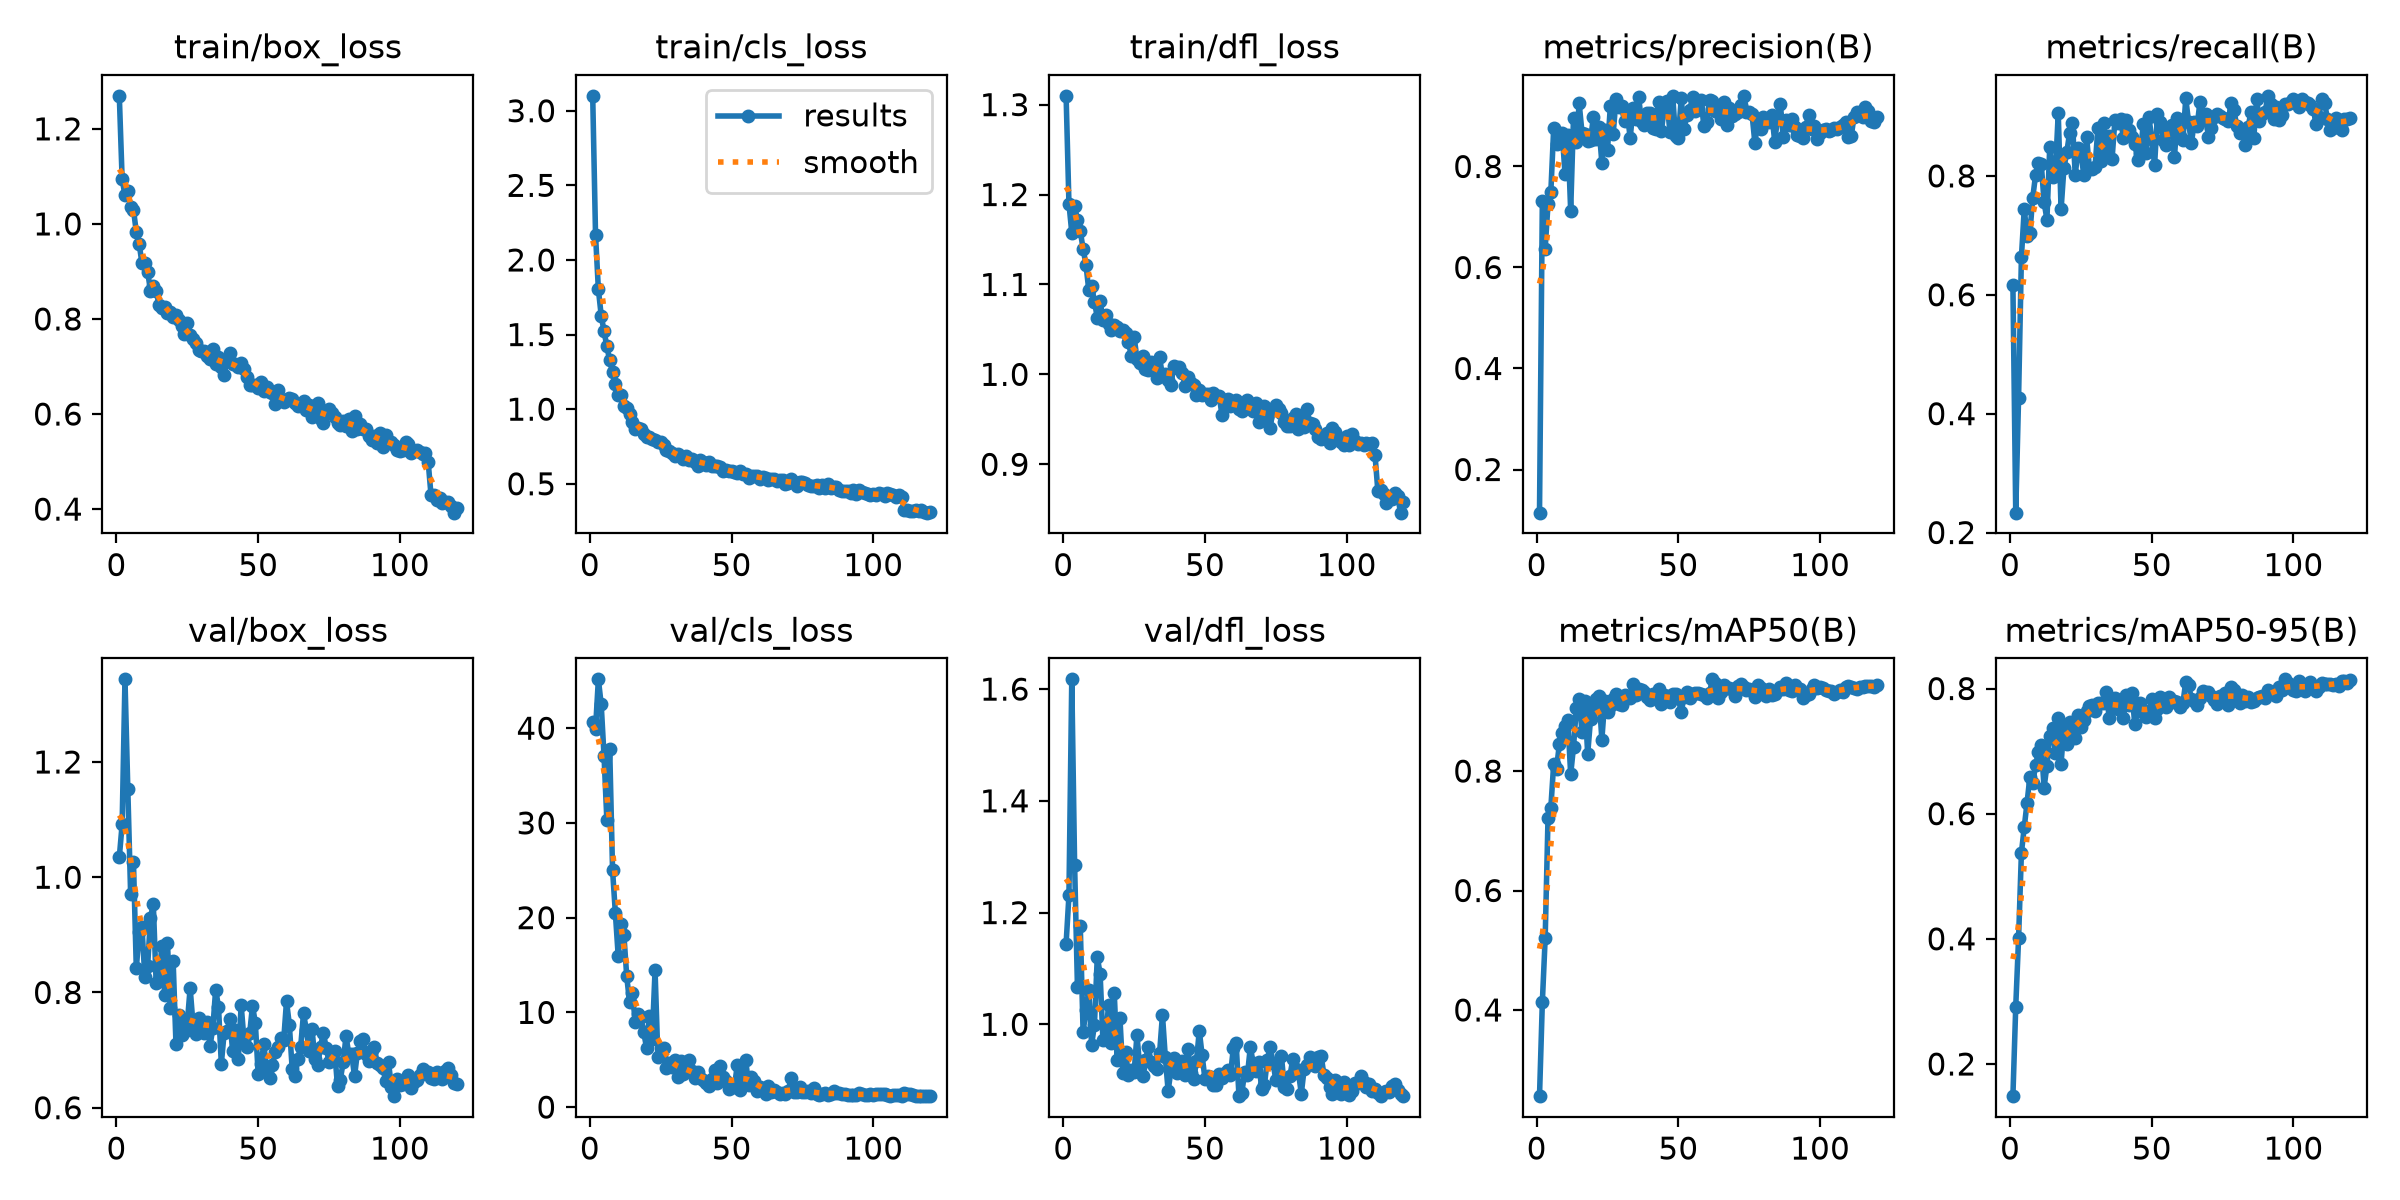

Source data for this figure (header and first rows):
epoch, time, train/box_loss, train/cls_loss, train/dfl_loss, metrics/precision(B), metrics/recall(B), metrics/mAP50(B), metrics/mAP50-95(B), val/box_loss, val/cls_loss, val/dfl_loss, lr/pg0, lr/pg1, lr/pg2
1, 4.716, 1.27, 3.1, 1.31, 0.1145, 0.6173, 0.2557, 0.1486, 1.035, 40.65, 1.145, 0.000325, 0.000325, 0.000325
2, 7.964, 1.094, 2.167, 1.19, 0.7319, 0.2334, 0.413, 0.2915, 1.092, 39.95, 1.231, 0.0006529, 0.0006529, 0.0006529
3, 11.23, 1.06, 1.803, 1.158, 0.6375, 0.4271, 0.5201, 0.4008, 1.343, 45.16, 1.617, 0.0009753, 0.0009753, 0.0009753
4, 14.42, 1.069, 1.627, 1.187, 0.7258, 0.6631, 0.7207, 0.5374, 1.153, 42.5, 1.286, 0.0009752, 0.0009752, 0.0009752
5, 17.59, 1.036, 1.522, 1.172, 0.7497, 0.7442, 0.7388, 0.5784, 0.97, 37.05, 1.067, 0.000967, 0.000967, 0.000967
6, 20.83, 1.03, 1.42, 1.159, 0.8754, 0.699, 0.8118, 0.6178, 1.026, 30.27, 1.176, 0.0009587, 0.0009587, 0.0009587
7, 24.12, 0.9827, 1.326, 1.14, 0.8438, 0.7043, 0.8043, 0.6592, 0.8416, 37.82, 0.9858, 0.0009505, 0.0009505, 0.0009505
8, 27.39, 0.9585, 1.251, 1.122, 0.8647, 0.7633, 0.8447, 0.6487, 0.9044, 25.05, 1.026, 0.0009423, 0.0009423, 0.0009423
9, 31.07, 0.9169, 1.167, 1.094, 0.8669, 0.8015, 0.8641, 0.6778, 0.9133, 20.46, 1.061, 0.000934, 0.000934, 0.000934
10, 35.93, 0.9173, 1.098, 1.098, 0.7855, 0.8211, 0.8752, 0.698, 0.8272, 15.95, 0.9627, 0.0009258, 0.0009258, 0.0009258
11, 41.16, 0.8998, 1.095, 1.081, 0.8619, 0.8206, 0.885, 0.7092, 0.8464, 19.31, 0.9996, 0.0009175, 0.0009175, 0.0009175
12, 46.31, 0.8594, 1.02, 1.063, 0.7123, 0.756, 0.7944, 0.6417, 0.9296, 18.21, 1.12, 0.0009093, 0.0009093, 0.0009093
13, 51.54, 0.8684, 1.009, 1.081, 0.8968, 0.7266, 0.8404, 0.6767, 0.954, 13.84, 1.091, 0.000901, 0.000901, 0.000901
14, 56.68, 0.8592, 0.9659, 1.061, 0.8477, 0.8487, 0.9063, 0.7248, 0.8163, 11.05, 0.9712, 0.0008927, 0.0008927, 0.0008927
15, 61.79, 0.83, 0.9153, 1.066, 0.9248, 0.7986, 0.9204, 0.737, 0.8224, 12.06, 0.9777, 0.0008845, 0.0008845, 0.0008845
16, 66.91, 0.8227, 0.8663, 1.056, 0.8668, 0.8076, 0.8647, 0.6966, 0.881, 8.997, 1.035, 0.0008762, 0.0008762, 0.0008762
17, 72.08, 0.8245, 0.8726, 1.049, 0.8637, 0.9054, 0.9179, 0.7522, 0.7964, 9.862, 0.9667, 0.000868, 0.000868, 0.000868
18, 77.17, 0.8129, 0.8677, 1.055, 0.8498, 0.7435, 0.8285, 0.6798, 0.8855, 9.536, 1.055, 0.0008598, 0.0008598, 0.0008598
19, 82.41, 0.8141, 0.8352, 1.052, 0.8531, 0.8129, 0.8868, 0.7396, 0.7732, 7.909, 0.9357, 0.0008515, 0.0008515, 0.0008515
20, 87.58, 0.8045, 0.8128, 1.049, 0.8972, 0.8397, 0.9044, 0.711, 0.8542, 6.261, 1.011, 0.0008433, 0.0008433, 0.0008433
21, 92.69, 0.8081, 0.8147, 1.049, 0.8538, 0.8719, 0.9205, 0.746, 0.7099, 9.657, 0.9135, 0.000835, 0.000835, 0.000835
22, 97.79, 0.7982, 0.8013, 1.046, 0.878, 0.8898, 0.9259, 0.7354, 0.7614, 7.197, 0.9502, 0.0008268, 0.0008268, 0.0008268
23, 102.9, 0.7852, 0.7904, 1.036, 0.8072, 0.8015, 0.8527, 0.7201, 0.7257, 14.45, 0.9093, 0.0008185, 0.0008185, 0.0008185
24, 108, 0.7694, 0.7798, 1.021, 0.8724, 0.847, 0.9173, 0.7585, 0.7306, 5.239, 0.9176, 0.0008102, 0.0008102, 0.0008102
25, 113.3, 0.7906, 0.7805, 1.042, 0.8334, 0.8395, 0.8996, 0.7387, 0.7478, 5.461, 0.9145, 0.000802, 0.000802, 0.000802
26, 118.3, 0.7666, 0.7581, 1.017, 0.9196, 0.8018, 0.9087, 0.7504, 0.8076, 6.194, 0.9804, 0.0007937, 0.0007937, 0.0007937
27, 123.4, 0.7585, 0.7284, 1.013, 0.8647, 0.8647, 0.9212, 0.7644, 0.7454, 4.14, 0.9231, 0.0007855, 0.0007855, 0.0007855
28, 128.5, 0.7489, 0.7217, 1.02, 0.9331, 0.8132, 0.9285, 0.7728, 0.7277, 4.631, 0.9081, 0.0007772, 0.0007772, 0.0007772
29, 133.7, 0.7346, 0.705, 1.006, 0.918, 0.811, 0.9118, 0.7729, 0.7552, 4.272, 0.9357, 0.000769, 0.000769, 0.000769
30, 138.9, 0.7331, 0.6886, 1.005, 0.9207, 0.8156, 0.9111, 0.7643, 0.7489, 4.932, 0.9594, 0.0007608, 0.0007608, 0.0007608
31, 144, 0.7319, 0.699, 1.014, 0.8907, 0.8808, 0.9266, 0.7768, 0.7294, 3.222, 0.9324, 0.0007525, 0.0007525, 0.0007525
32, 149.2, 0.7218, 0.6886, 1.005, 0.9043, 0.8256, 0.9255, 0.7767, 0.748, 4.839, 0.9257, 0.0007443, 0.0007443, 0.0007443
33, 154.3, 0.7152, 0.6635, 0.9963, 0.8565, 0.8891, 0.9216, 0.7766, 0.7069, 3.461, 0.9207, 0.000736, 0.000736, 0.000736
34, 159.4, 0.7359, 0.6843, 1.019, 0.9148, 0.8398, 0.9463, 0.7939, 0.738, 3.816, 0.9494, 0.0007277, 0.0007277, 0.0007277
35, 164.6, 0.7054, 0.6575, 0.9979, 0.8937, 0.8673, 0.927, 0.7523, 0.805, 5.006, 1.017, 0.0007195, 0.0007195, 0.0007195
36, 169.7, 0.7205, 0.664, 1.001, 0.9367, 0.8288, 0.9367, 0.7805, 0.775, 3.846, 0.9417, 0.0007112, 0.0007112, 0.0007112
37, 174.9, 0.6983, 0.6445, 0.994, 0.8876, 0.8945, 0.935, 0.7844, 0.6761, 3.082, 0.881, 0.000703, 0.000703, 0.000703
38, 180.1, 0.6825, 0.6213, 0.9883, 0.8826, 0.8887, 0.932, 0.7677, 0.7302, 3.753, 0.9174, 0.0006947, 0.0006947, 0.0006947
39, 185.2, 0.7158, 0.6593, 1.01, 0.9062, 0.8953, 0.9246, 0.7731, 0.7326, 3.095, 0.939, 0.0006865, 0.0006865, 0.0006865
40, 190.4, 0.7275, 0.6444, 1.008, 0.9059, 0.8637, 0.9182, 0.7529, 0.7532, 2.898, 0.9122, 0.0006783, 0.0006783, 0.0006783
41, 195.5, 0.7061, 0.6267, 1.009, 0.8765, 0.8936, 0.9291, 0.7891, 0.698, 2.522, 0.9169, 0.00067, 0.00067, 0.00067
42, 200.7, 0.705, 0.6458, 1.002, 0.8744, 0.8768, 0.9252, 0.7743, 0.7355, 2.241, 0.9346, 0.0006618, 0.0006618, 0.0006618
43, 205.9, 0.6993, 0.6222, 0.9874, 0.9286, 0.8649, 0.9382, 0.7929, 0.6853, 2.926, 0.9089, 0.0006535, 0.0006535, 0.0006535
44, 211.1, 0.7083, 0.6177, 0.9974, 0.87, 0.8543, 0.913, 0.7433, 0.7778, 3.939, 0.9561, 0.0006452, 0.0006452, 0.0006452
45, 216.2, 0.6938, 0.6185, 0.9907, 0.9142, 0.8273, 0.9267, 0.7638, 0.718, 2.492, 0.9121, 0.000637, 0.000637, 0.000637
46, 221.2, 0.6781, 0.6118, 0.988, 0.9302, 0.837, 0.9258, 0.7762, 0.706, 4.338, 0.9013, 0.0006287, 0.0006287, 0.0006287
47, 226.4, 0.6615, 0.5826, 0.9776, 0.8687, 0.8877, 0.9153, 0.766, 0.7288, 3.174, 0.934, 0.0006205, 0.0006205, 0.0006205
48, 231.6, 0.6609, 0.5954, 0.9821, 0.9391, 0.8379, 0.9286, 0.7541, 0.7769, 2.745, 0.9886, 0.0006122, 0.0006122, 0.0006122
49, 236.8, 0.6612, 0.5848, 0.9772, 0.8599, 0.8993, 0.9298, 0.7613, 0.7474, 1.877, 0.9443, 0.000604, 0.000604, 0.000604
50, 241.9, 0.6558, 0.5861, 0.9782, 0.8556, 0.8612, 0.9224, 0.7826, 0.6587, 2.219, 0.9021, 0.0005958, 0.0005958, 0.0005958
51, 247, 0.667, 0.5757, 0.9787, 0.9347, 0.8182, 0.8989, 0.7528, 0.6758, 2.124, 0.9072, 0.0005875, 0.0005875, 0.0005875
52, 252.1, 0.6493, 0.5716, 0.9713, 0.874, 0.9038, 0.924, 0.7675, 0.7107, 4.404, 0.9059, 0.0005793, 0.0005793, 0.0005793
53, 257.2, 0.6577, 0.5882, 0.9794, 0.902, 0.89, 0.9326, 0.787, 0.6644, 1.84, 0.8922, 0.000571, 0.000571, 0.000571
54, 262.4, 0.6463, 0.5676, 0.9764, 0.9111, 0.8597, 0.9229, 0.7776, 0.6516, 3.377, 0.8917, 0.0005627, 0.0005627, 0.0005627
55, 267.5, 0.6445, 0.5669, 0.9762, 0.9373, 0.8524, 0.9286, 0.7697, 0.6745, 4.95, 0.9106, 0.0005545, 0.0005545, 0.0005545
56, 272.7, 0.6204, 0.5365, 0.955, 0.91, 0.8762, 0.93, 0.7862, 0.6967, 2.321, 0.9046, 0.0005462, 0.0005462, 0.0005462
57, 277.9, 0.6513, 0.5532, 0.9714, 0.9142, 0.8852, 0.9311, 0.7783, 0.7048, 3.153, 0.9126, 0.000538, 0.000538, 0.000538
58, 283, 0.6319, 0.5489, 0.9721, 0.9311, 0.8315, 0.929, 0.7797, 0.7204, 2.804, 0.9187, 0.0005297, 0.0005297, 0.0005297
59, 288.1, 0.6248, 0.5529, 0.9651, 0.8802, 0.8976, 0.9273, 0.7779, 0.7167, 1.677, 0.9085, 0.0005215, 0.0005215, 0.0005215
60, 293.3, 0.629, 0.532, 0.9669, 0.8874, 0.8672, 0.9232, 0.7703, 0.7847, 2.143, 0.9572, 0.0005133, 0.0005133, 0.0005133
... 60 more rows
